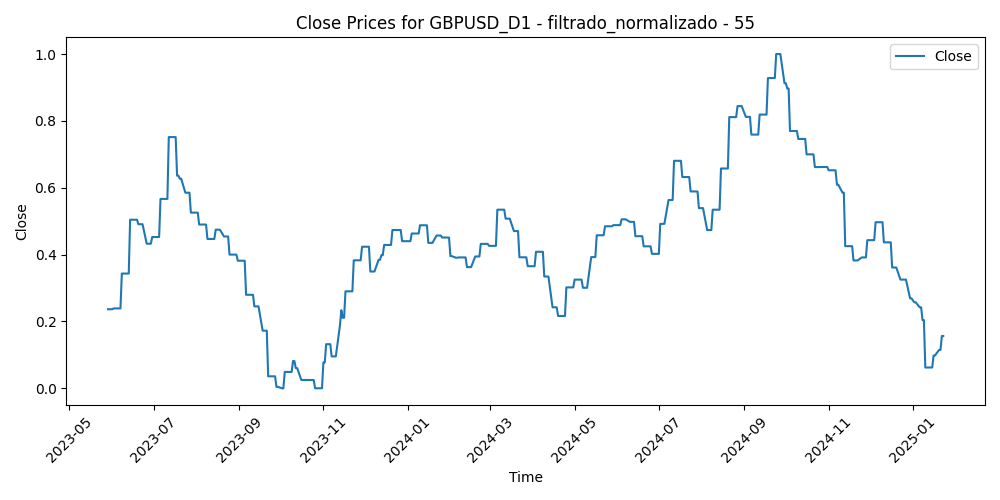

The file beside this chart, header and first rows:
Time, Close, Volume, diferencia_media_55
2023-05-29, 0.2367, 0.0244, 0.5601
2023-05-30, 0.2367, 0.2471, 0.5094
2023-05-31, 0.2367, 0.2719, 0.4887
2023-06-01, 0.2367, 0.2558, 0.4149
2023-06-02, 0.2391, 0.2104, 0.4914
2023-06-05, 0.2391, 0.2163, 0.5106
2023-06-06, 0.2391, 0.1907, 0.5235
2023-06-07, 0.2391, 0.1917, 0.5124
2023-06-08, 0.3434, 0.2119, 0.4012
2023-06-09, 0.3434, 0.1665, 0.3888
2023-06-12, 0.3434, 0.1417, 0.4567
2023-06-13, 0.3434, 0.2479, 0.367
2023-06-14, 0.5044, 0.2481, 0.325
2023-06-15, 0.5044, 0.2183, 0.215
2023-06-16, 0.5044, 0.2448, 0.1874
2023-06-19, 0.5044, 0.1147, 0.2222
2023-06-20, 0.491, 0.3003, 0.2538
2023-06-21, 0.491, 0.3295, 0.2564
2023-06-22, 0.491, 0.311, 0.2804
2023-06-23, 0.491, 0.3034, 0.3159
2023-06-26, 0.4327, 0.2292, 0.3263
2023-06-27, 0.4327, 0.265, 0.2966
2023-06-28, 0.4327, 0.2667, 0.4064
2023-06-29, 0.4327, 0.2419, 0.43
2023-06-30, 0.4527, 0.2467, 0.3533
2023-07-03, 0.4527, 0.1894, 0.3656
2023-07-04, 0.4527, 0.06839, 0.3494
2023-07-05, 0.4527, 0.1776, 0.3625
2023-07-06, 0.5667, 0.2941, 0.3342
2023-07-07, 0.5667, 0.2447, 0.2454
2023-07-10, 0.5667, 0.2029, 0.232
2023-07-11, 0.5667, 0.2087, 0.1736
2023-07-12, 0.7516, 0.2678, 0.1286
2023-07-13, 0.7516, 0.2816, 0.0
2023-07-14, 0.7516, 0.2696, 0.04989
2023-07-17, 0.7516, 0.2055, 0.07813
2023-07-18, 0.6362, 0.2866, 0.1246
2023-07-19, 0.6362, 0.3227, 0.2213
2023-07-20, 0.627, 0.2418, 0.295
2023-07-21, 0.627, 0.2213, 0.3138
2023-07-24, 0.5853, 0.2767, 0.3439
2023-07-25, 0.5853, 0.2389, 0.274
2023-07-26, 0.5853, 0.2886, 0.242
2023-07-27, 0.5853, 0.3682, 0.3863
2023-07-28, 0.5256, 0.3584, 0.3444
2023-07-31, 0.5256, 0.2445, 0.361
2023-08-01, 0.5256, 0.2284, 0.4218
2023-08-02, 0.5256, 0.3182, 0.4883
2023-08-03, 0.49, 0.3051, 0.495
2023-08-04, 0.49, 0.2782, 0.4608
2023-08-07, 0.49, 0.1872, 0.4347
2023-08-08, 0.49, 0.2301, 0.4743
2023-08-09, 0.4469, 0.1865, 0.5099
2023-08-10, 0.4469, 0.2672, 0.5563
2023-08-11, 0.4469, 0.2312, 0.5406
2023-08-14, 0.4469, 0.2643, 0.5569
2023-08-15, 0.4746, 0.3056, 0.5458
2023-08-16, 0.4746, 0.2442, 0.5241
2023-08-17, 0.4746, 0.2954, 0.5133
2023-08-18, 0.4746, 0.251, 0.533
... 370 more rows
